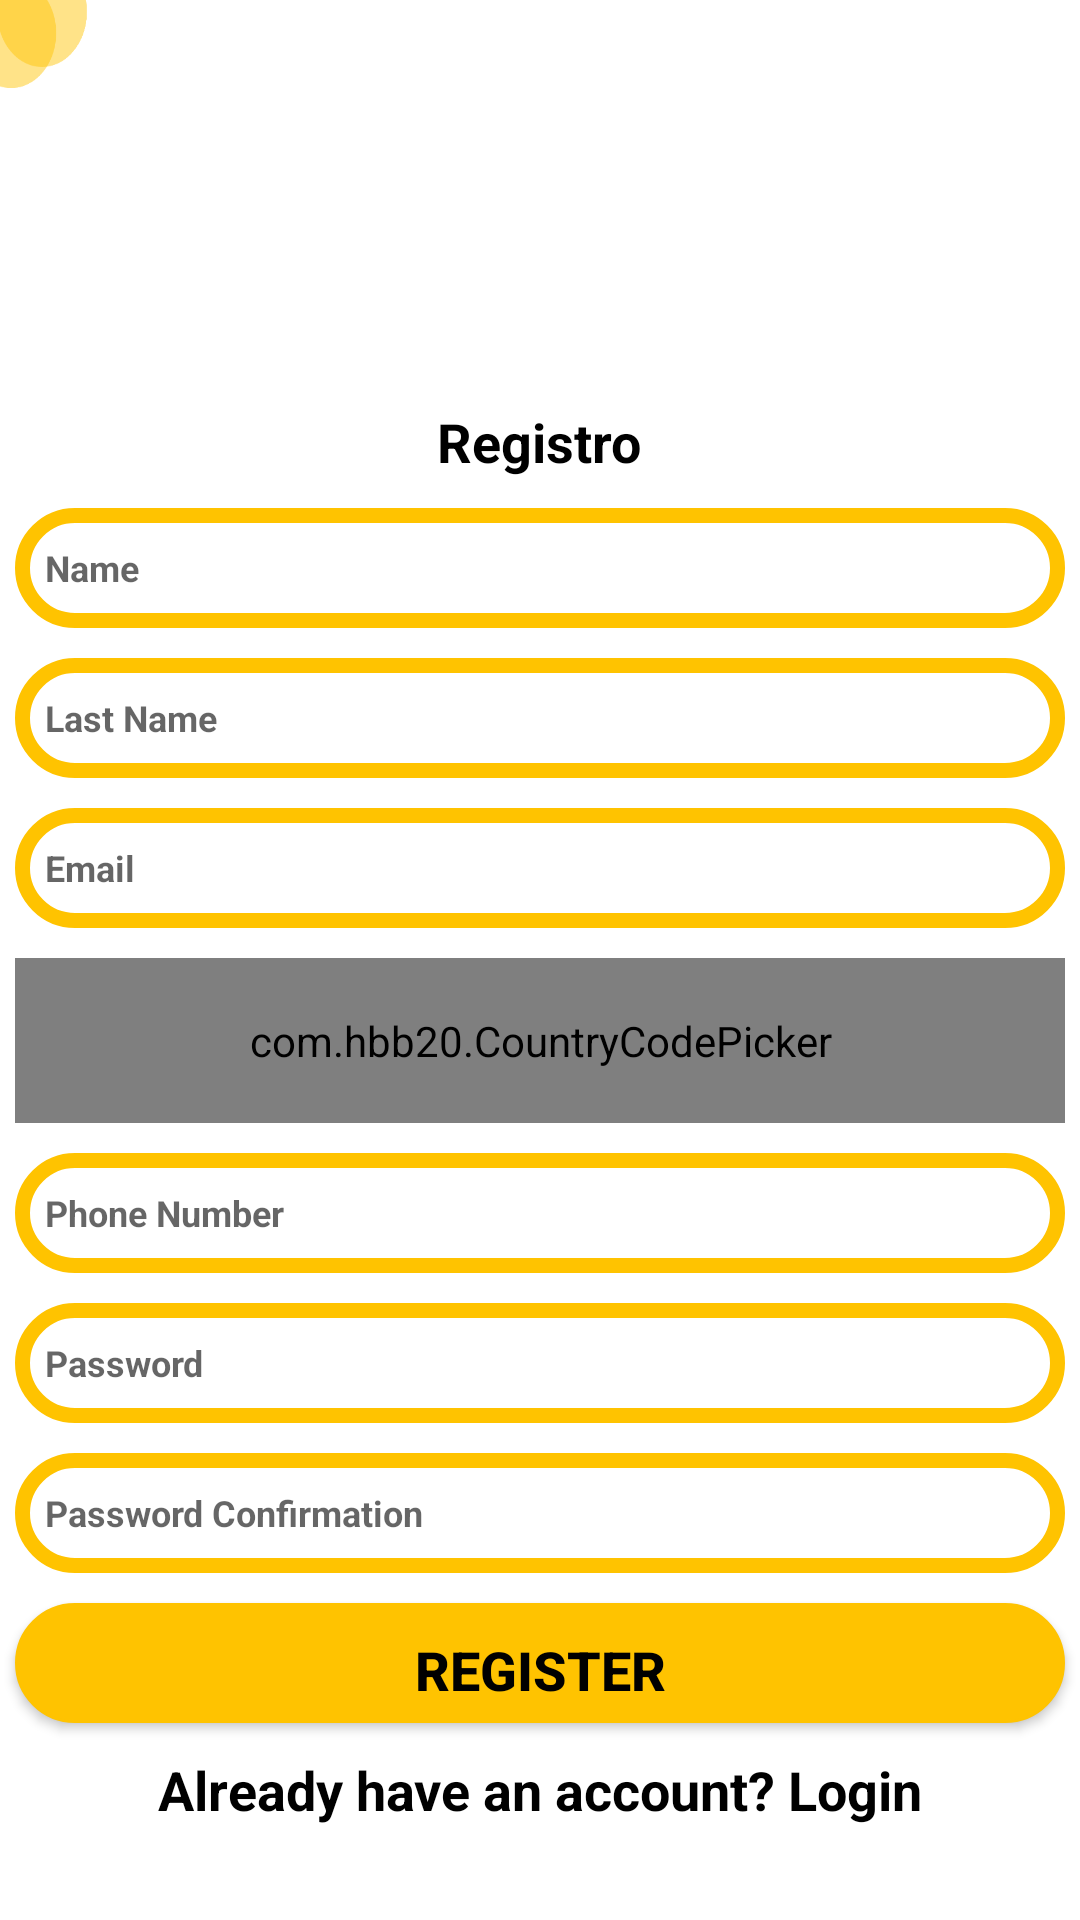

Reconstruct the res/layout file that produces this screen, plus the resources it refers to.
<!-- AndroidManifest.xml: application theme Theme.Proyecto -->
<!-- res/layout/activity_register.xml -->
<?xml version="1.0" encoding="utf-8"?>
<androidx.constraintlayout.widget.ConstraintLayout xmlns:android="http://schemas.android.com/apk/res/android"
    xmlns:app="http://schemas.android.com/apk/res-auto"
    xmlns:tools="http://schemas.android.com/tools"
    android:layout_width="match_parent"
    android:layout_height="match_parent"
    tools:context=".Register">
    <LinearLayout
        android:layout_width="match_parent"
        android:layout_height="match_parent"
        android:orientation="vertical"
        android:gravity="center_horizontal"
        >
        <ImageView
            android:id="@+id/regresar"
            android:layout_width="30dp"
            android:layout_height="30dp"
            android:src="@drawable/ic_back"
            android:layout_gravity="start"
            android:background="@drawable/circulos"
            android:contentDescription="@string/flecha"
            />

        <TextView
            android:paddingTop="100dp"
            android:layout_width="wrap_content"
            android:layout_height="wrap_content"
            android:text="Registro"
            android:textSize="18sp"
            android:textStyle="bold"
            android:textColor="@color/black"
            android:layout_marginTop="5dp"/>


        <EditText
            android:id="@+id/nombre"
            android:layout_width="350dp"
            android:layout_height="40dp"
            android:layout_marginTop="10dp"
            android:background="@drawable/forget"
            android:inputType="text"
            android:hint="@string/name"
            android:textColor="@color/black"
            android:textSize="12sp"
            android:textStyle="bold" />

        <EditText
            android:id="@+id/apellido"
            android:layout_width="350dp"
            android:layout_height="40dp"
            android:background="@drawable/forget"
            android:hint="@string/last_name"
            android:textColor="@color/black"
            android:textStyle="bold"
            android:textSize="12sp"
            android:layout_marginTop="10dp"
            android:inputType="text"
            />

        <EditText
            android:id="@+id/correo"
            android:layout_width="350dp"
            android:layout_height="40dp"
            android:background="@drawable/forget"
            android:hint="@string/email"
            android:textColor="@color/black"
            android:textStyle="bold"
            android:textSize="12sp"
            android:layout_marginTop="10dp"
            android:inputType="textEmailAddress"/>

        <com.hbb20.CountryCodePicker
            android:id="@+id/nacionalidad"
            android:layout_width="350dp"
            android:layout_height="55dp"
            android:background="@drawable/forget"
            android:hint="@string/nationality"
            android:textColor="@color/black"
            android:textStyle="bold"
            android:textSize="10dp"
            app:ccp_showFullName="true"
            app:ccp_showPhoneCode="false"
            app:ccp_showNameCode="false"
            app:ccp_autoDetectLanguage="true"
            app:ccp_defaultNameCode="GT"
            android:layout_marginTop="10dp"
            android:inputType="text"/>
        <EditText
            android:id="@+id/numero"
            android:layout_width="350dp"
            android:layout_height="40dp"
            android:background="@drawable/forget"
            android:hint="@string/phone_number"
            android:textColor="@color/black"
            android:textStyle="bold"
            android:textSize="12sp"
            android:layout_marginTop="10dp"
            android:inputType="text"/>
        <EditText
            android:id="@+id/contra"
            android:layout_width="350dp"
            android:layout_height="40dp"
            android:background="@drawable/forget"
            android:hint="@string/password"
            android:textColor="@color/black"
            android:textStyle="bold"
            android:textSize="12sp"
            android:layout_marginTop="10dp"
            android:inputType="textPassword"/>
        <EditText
            android:id="@+id/confcontra"
            android:layout_width="350dp"
            android:layout_height="40dp"
            android:background="@drawable/forget"
            android:hint="@string/password_confirmation"
            android:textColor="@color/black"
            android:textStyle="bold"
            android:textSize="12sp"
            android:layout_marginTop="10dp"
            android:inputType="textPassword"/>

        <Button
            android:id="@+id/register"
            android:layout_width="350dp"
            android:layout_height="40dp"
            android:background="@drawable/button"
            app:backgroundTint="@null"
            android:text="@string/register"
            android:textSize="18sp"
            android:textStyle="bold"
            android:textColor="@color/black"
            android:layout_marginTop="10dp" />

        <TextView
            android:id="@+id/newlogin"
            android:layout_width="wrap_content"
            android:layout_height="wrap_content"
            android:text="@string/already_have_an_account_sing_in"
            android:textSize="18sp"
            android:textStyle="bold"
            android:textColor="@color/black"
            android:layout_marginTop="10dp"/>
    </LinearLayout>


</androidx.constraintlayout.widget.ConstraintLayout>
<!-- resources referenced by this layout -->
<resources>
  <color name="black">#FF000000</color>
  <!-- drawable button (drawable) -->
  <shape xmlns:android="http://schemas.android.com/apk/res/android">
      <solid android:color="#FFC300"/>
      <stroke android:width="1dp" android:color="#FFC300"/>
      <padding android:left="10dp" android:top="10dp" android:right="10dp" android:bottom="10dp"/>
      <corners android:radius="40dp"/>
  </shape>
  <!-- drawable circulos: png bitmap (drawable, 2555 bytes) -->
  <!-- drawable forget (drawable) -->
  <shape xmlns:android="http://schemas.android.com/apk/res/android">
      <stroke android:width="5dp" android:color="#FFC300" />
      <padding android:left="10dp" android:top="10dp" android:right="10dp" android:bottom="10dp" />
      <corners android:radius="40dp"/>
  
  
  </shape>
  <string name="already_have_an_account_sing_in">Already have an account? Login</string>
  <string name="email">Email</string>
  <string name="flecha">flecha</string>
  <string name="last_name">Last Name</string>
  <string name="name">Name</string>
  <string name="nationality">Nationality</string>
  <string name="password">Password</string>
  <string name="password_confirmation">Password Confirmation</string>
  <string name="phone_number">Phone Number</string>
  <string name="register">Register</string>
  <style name="Theme.Proyecto" parent="Theme.MaterialComponents.DayNight.DarkActionBar">
          
          <item name="colorPrimary">@color/amarrillo</item>
          <item name="colorPrimaryVariant">@color/white</item>
          <item name="colorOnPrimary">@color/black</item>
          
          <item name="colorSecondary">@color/amarrillo</item>
          <item name="colorSecondaryVariant">@color/black</item>
          <item name="colorOnSecondary">@color/black</item>
          
          <item name="android:statusBarColor" tools:targetApi="l">?attr/colorPrimaryVariant</item>
          
      </style>
  <color name="amarrillo">#FFC300</color>
  <color name="white">#FFFFFFFF</color>
</resources>
